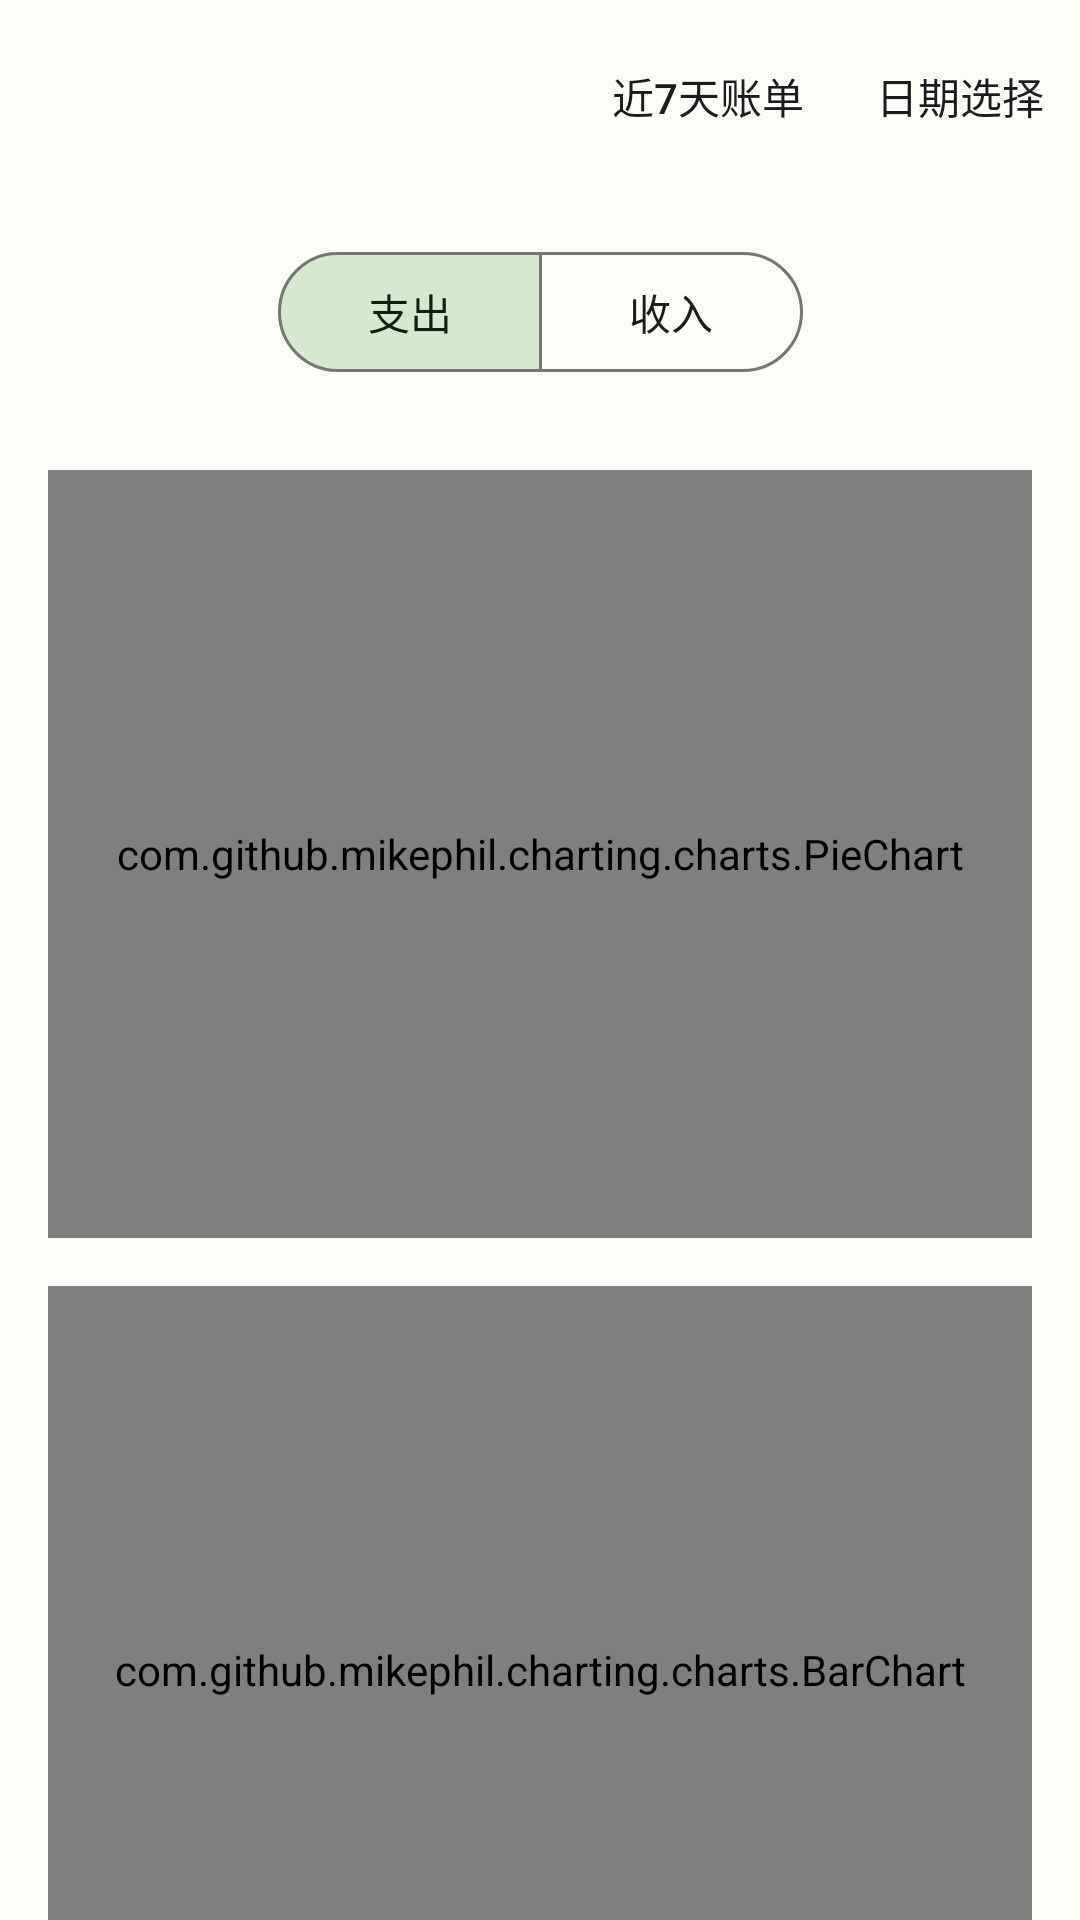

Android layout source for this screen:
<!-- AndroidManifest.xml: application theme AppTheme -->
<!-- res/layout/fragment_chart.xml -->
<?xml version="1.0" encoding="utf-8"?>
<androidx.coordinatorlayout.widget.CoordinatorLayout xmlns:android="http://schemas.android.com/apk/res/android"
    xmlns:app="http://schemas.android.com/apk/res-auto"
    xmlns:tools="http://schemas.android.com/tools"
    android:layout_width="match_parent"
    android:layout_height="match_parent"
    tools:context=".ui.chart.ChartFragment">

    <com.google.android.material.appbar.AppBarLayout
        android:id="@+id/appBarLayout"
        android:layout_width="match_parent"
        android:layout_height="wrap_content"
        android:fitsSystemWindows="true">

        <com.google.android.material.appbar.MaterialToolbar
            android:id="@+id/topAppBar"
            android:layout_width="match_parent"
            android:layout_height="?attr/actionBarSize"
            app:menu="@menu/top_app_bar"
            app:title="@string/date"
            app:titleCentered="true" />

    </com.google.android.material.appbar.AppBarLayout>

    
    <androidx.core.widget.NestedScrollView
        android:layout_width="match_parent"
        android:layout_height="match_parent"
        app:layout_behavior="@string/appbar_scrolling_view_behavior">

        
        <include
            android:id="@+id/container_chart"
            layout="@layout/container_chart" />

    </androidx.core.widget.NestedScrollView>

</androidx.coordinatorlayout.widget.CoordinatorLayout>
<!-- res/layout/container_chart.xml (included above) -->
<?xml version="1.0" encoding="utf-8"?>
<androidx.constraintlayout.widget.ConstraintLayout xmlns:android="http://schemas.android.com/apk/res/android"
    xmlns:app="http://schemas.android.com/apk/res-auto"
    android:layout_width="match_parent"
    android:layout_height="match_parent">

    <com.google.android.material.button.MaterialButtonToggleGroup
        android:id="@+id/toggleButton"
        android:layout_width="wrap_content"
        android:layout_height="wrap_content"
        android:layout_marginTop="16dp"
        app:checkedButton="@id/expense"
        app:layout_constraintEnd_toEndOf="parent"
        app:layout_constraintStart_toStartOf="parent"
        app:layout_constraintTop_toTopOf="parent"
        app:selectionRequired="true"
        app:singleSelection="true">

        <Button
            android:id="@+id/expense"
            style="?attr/materialButtonOutlinedStyle"
            android:layout_width="wrap_content"
            android:layout_height="wrap_content"
            android:text="@string/expense" />

        <Button
            android:id="@+id/income"
            style="?attr/materialButtonOutlinedStyle"
            android:layout_width="wrap_content"
            android:layout_height="wrap_content"
            android:text="@string/income" />
    </com.google.android.material.button.MaterialButtonToggleGroup>

    <com.github.mikephil.charting.charts.PieChart
        android:id="@+id/pieChart"
        android:layout_width="match_parent"
        android:layout_height="256dp"
        android:layout_marginHorizontal="16dp"
        app:layout_constraintBottom_toBottomOf="parent"
        app:layout_constraintEnd_toEndOf="parent"
        app:layout_constraintStart_toStartOf="parent"
        app:layout_constraintTop_toBottomOf="@+id/toggleButton"
        app:layout_constraintVertical_bias="0.05" />

    <com.github.mikephil.charting.charts.BarChart
        android:id="@+id/barChart"
        android:layout_width="match_parent"
        android:layout_height="256dp"
        android:layout_marginHorizontal="16dp"
        android:layout_marginTop="16dp"
        app:layout_constraintEnd_toEndOf="parent"
        app:layout_constraintStart_toStartOf="parent"
        app:layout_constraintTop_toBottomOf="@+id/pieChart" />


    <com.github.mikephil.charting.charts.LineChart
        android:id="@+id/lineChart"
        android:layout_width="match_parent"
        android:layout_height="256dp"
        android:layout_marginHorizontal="16dp"
        android:layout_marginTop="16dp"
        app:layout_constraintEnd_toEndOf="parent"
        app:layout_constraintStart_toStartOf="parent"
        app:layout_constraintTop_toBottomOf="@+id/barChart" />

</androidx.constraintlayout.widget.ConstraintLayout>
<!-- resources referenced by this layout -->
<resources>
  <string name="date">日期</string>
  <string name="expense">支出</string>
  <string name="income">收入</string>
  <color name="md_theme_light_primary">#2A6B29</color>
  <color name="md_theme_light_onPrimary">#FFFFFF</color>
  <color name="md_theme_light_primaryContainer">#ACF4A1</color>
  <color name="md_theme_light_onPrimaryContainer">#002202</color>
  <color name="md_theme_light_secondary">#53634E</color>
  <color name="md_theme_light_onSecondary">#FFFFFF</color>
  <color name="md_theme_light_secondaryContainer">#D6E8CE</color>
  <color name="md_theme_light_onSecondaryContainer">#111F0F</color>
  <color name="md_theme_light_tertiary">#38656A</color>
  <color name="md_theme_light_onTertiary">#FFFFFF</color>
  <color name="md_theme_light_tertiaryContainer">#BCEBF0</color>
  <color name="md_theme_light_onTertiaryContainer">#002022</color>
  <color name="md_theme_light_error">#BA1A1A</color>
  <color name="md_theme_light_errorContainer">#FFDAD6</color>
  <color name="md_theme_light_onError">#FFFFFF</color>
  <color name="md_theme_light_onErrorContainer">#410002</color>
  <color name="md_theme_light_onBackground">#1A1C19</color>
  <color name="md_theme_light_surface">#FCFDF6</color>
  <color name="md_theme_light_onSurface">#1A1C19</color>
  <color name="md_theme_light_surfaceVariant">#DEE4D8</color>
  <color name="md_theme_light_onSurfaceVariant">#42493F</color>
  <color name="md_theme_light_outline">#73796F</color>
  <color name="md_theme_light_inverseOnSurface">#F1F1EB</color>
  <color name="md_theme_light_inverseSurface">#2F312D</color>
  <color name="md_theme_light_inversePrimary">#91D888</color>
  <color name="md_theme_light_background">#FCFDF6</color>
</resources>
